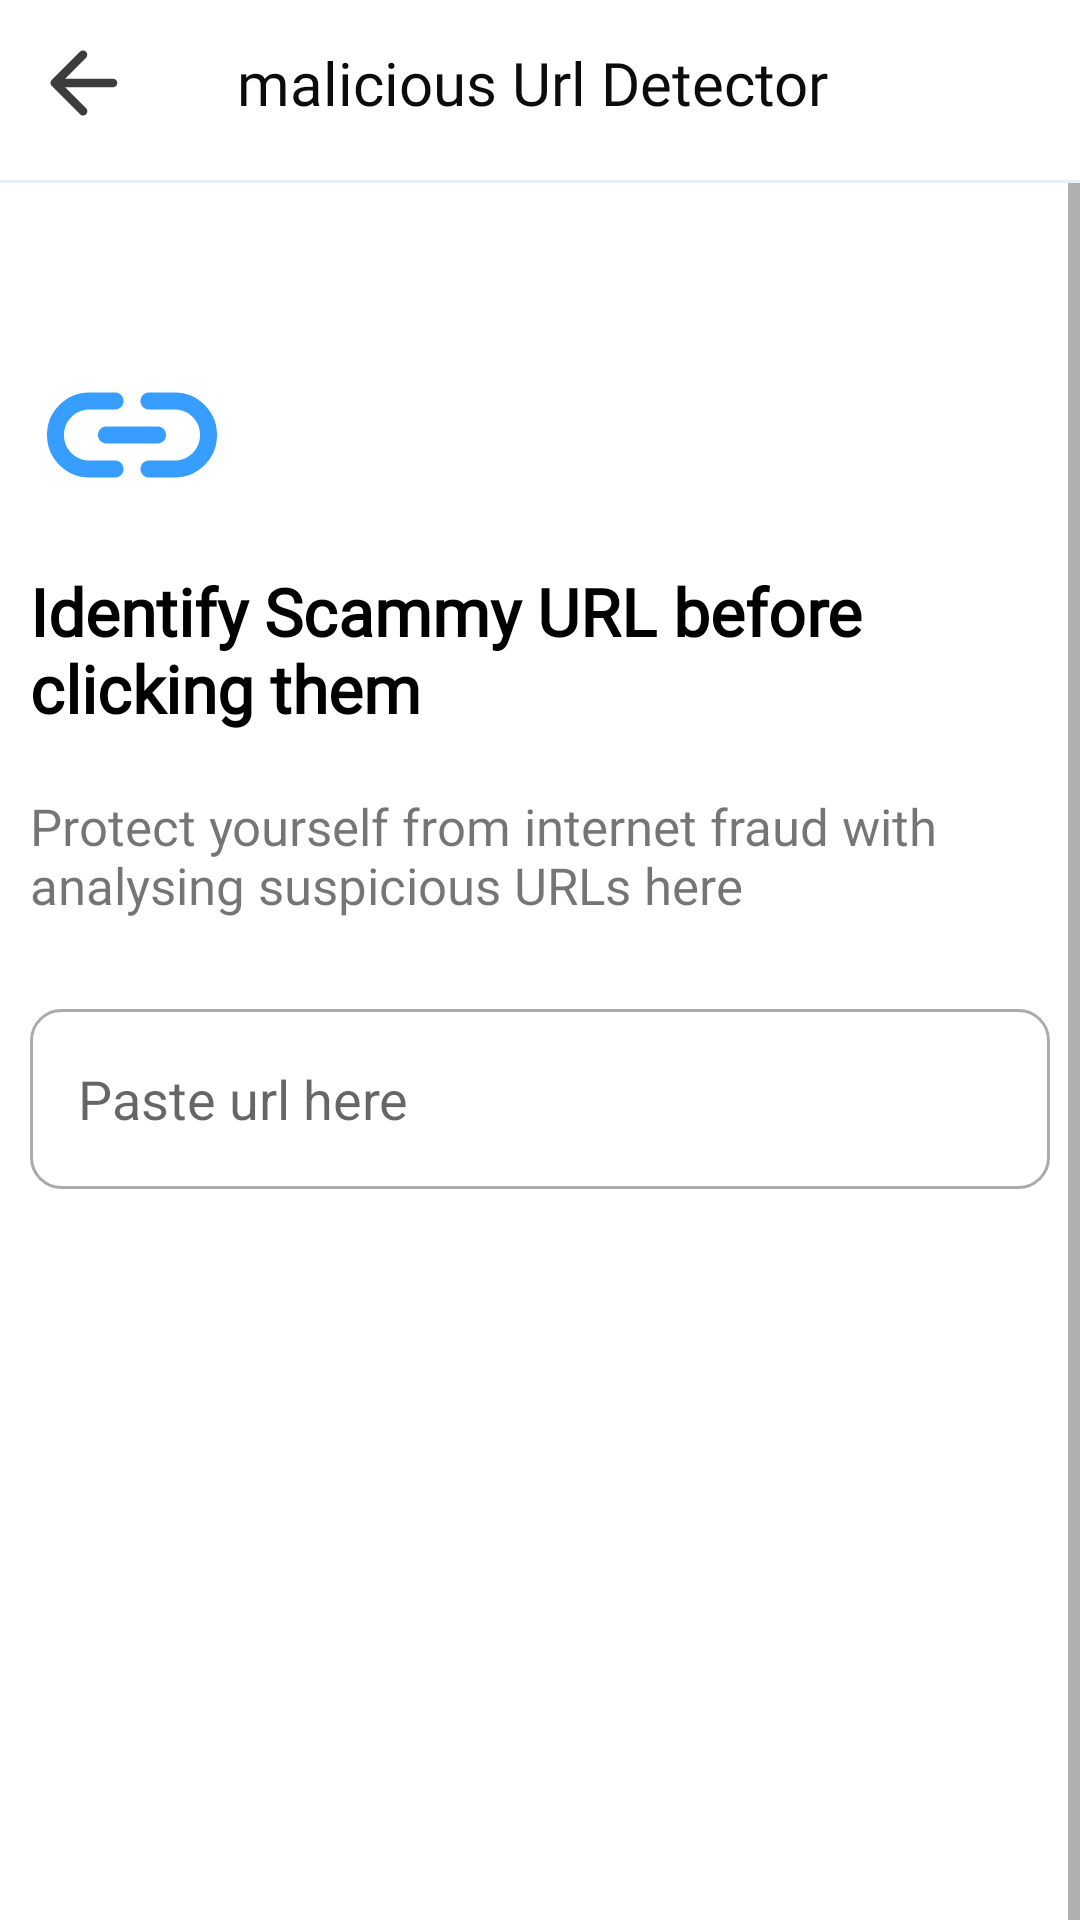

This screen was rendered from an Android layout file. Write that file and the resources it references.
<!-- AndroidManifest.xml: application theme Theme.CyberDost -->
<!-- res/layout/activity_url_checker.xml -->
<?xml version="1.0" encoding="utf-8"?>
<androidx.constraintlayout.widget.ConstraintLayout xmlns:android="http://schemas.android.com/apk/res/android"
    xmlns:app="http://schemas.android.com/apk/res-auto"
    xmlns:tools="http://schemas.android.com/tools"
    android:layout_width="match_parent"
    android:layout_height="match_parent"
    tools:context=".activities.SmsCheckerActivity">

    <LinearLayout
        android:id="@+id/header_layout"
        android:layout_width="match_parent"
        android:layout_height="wrap_content"
        android:orientation="vertical"
        app:layout_constraintEnd_toEndOf="parent"
        app:layout_constraintStart_toStartOf="parent"
        app:layout_constraintTop_toTopOf="parent">

        <androidx.constraintlayout.widget.ConstraintLayout
            android:layout_width="match_parent"
            android:layout_height="55dp"
            app:layout_constraintEnd_toEndOf="parent"
            app:layout_constraintStart_toStartOf="parent"
            app:layout_constraintTop_toTopOf="parent">

            <ImageButton
                android:id="@+id/imageButton"
                android:layout_width="35dp"
                android:layout_height="50dp"
                android:layout_marginStart="10dp"
                android:background="@null"
                android:contentDescription="@string/dummy_description"
                android:padding="10dp"
                android:src="@drawable/arrow_back"
                app:layout_constraintBottom_toBottomOf="parent"
                app:layout_constraintStart_toStartOf="parent"
                app:layout_constraintTop_toTopOf="parent" />


            <TextView
                style="@style/title_text"
                android:layout_width="wrap_content"
                android:layout_height="wrap_content"
                android:text="malicious Url Detector "
                android:textSize="20sp"
                app:layout_constraintBottom_toBottomOf="parent"
                app:layout_constraintEnd_toEndOf="parent"
                app:layout_constraintStart_toStartOf="parent"
                app:layout_constraintTop_toTopOf="parent" />


        </androidx.constraintlayout.widget.ConstraintLayout>


        <View
            android:layout_width="match_parent"
            android:layout_height="1dp"
            android:layout_marginTop="5dp"
            android:background="@color/ligth_main"/>

    </LinearLayout>

    <ScrollView
        android:layout_width="match_parent"
        android:layout_height="wrap_content"
        app:layout_constraintStart_toStartOf="parent"
        app:layout_constraintTop_toBottomOf="@+id/header_layout"
        >

        <androidx.constraintlayout.widget.ConstraintLayout
            android:layout_width="match_parent"
            android:layout_height="wrap_content"
            android:padding="10dp"
           >

            <LinearLayout
                android:layout_width="match_parent"
                android:layout_height="wrap_content"
                android:orientation="vertical"
                android:layout_marginTop="40dp"
                app:layout_constraintTop_toTopOf="parent"
                >

                <ImageView
                    android:layout_width="wrap_content"
                    android:layout_height="wrap_content"
                    android:src="@drawable/material_symbols_link_rounded"
                    app:layout_constraintStart_toStartOf="parent"
                    app:layout_constraintTop_toTopOf="parent" />

                <TextView
                    style="@style/reg_black_text"
                    android:layout_width="280dp"
                    android:layout_height="wrap_content"
                    android:layout_marginTop="10dp"
                    android:text="@string/url_waring"
                    android:textSize="22sp"
                    android:textStyle="bold"/>
                <TextView
                    android:layout_width="match_parent"
                    android:layout_height="wrap_content"
                    android:text="@string/url_activity_des"
                    android:layout_marginTop="20dp"
                    android:fontFamily="@font/regular"
                    android:textSize="17sp"
                    />
                <TextView
                    android:layout_width="match_parent"
                    android:layout_height="wrap_content"
                    android:text="@string/copy_sms_past"
                    android:layout_marginTop="20dp"
                    android:fontFamily="@font/regular"
                    android:textSize="17sp"
                    android:visibility="gone"
                    android:textColor="@color/main_color"
                    />



                <androidx.constraintlayout.widget.ConstraintLayout
                    android:layout_width="match_parent"
                    android:layout_height="wrap_content"
                    >
                    <com.airbnb.lottie.LottieAnimationView
                        android:id="@+id/scan_animation"
                        android:layout_width="match_parent"
                        android:layout_height="match_parent"
                        app:lottie_autoPlay="true"
                        app:lottie_rawRes="@raw/scan"
                        app:lottie_loop="true"
                        android:visibility="gone"
                        app:layout_constraintTop_toTopOf="@id/url_edittext"
                        app:layout_constraintBottom_toBottomOf="@id/url_edittext"
                        />

                    <EditText
                        android:id="@+id/url_edittext"
                        android:layout_width="match_parent"
                        android:layout_height="wrap_content"
                        android:background="@drawable/edit_bg"
                        android:gravity="center"
                        android:layout_marginTop="30dp"
                        android:hint="@string/paste_url_here"
                        android:minHeight="60dp"
                        android:padding="16dp"
                        android:textAlignment="textStart"
                        app:layout_constraintBottom_toBottomOf="parent"
                        app:layout_constraintEnd_toEndOf="parent"
                        app:layout_constraintStart_toStartOf="parent"
                        app:layout_constraintTop_toTopOf="parent"
                        tools:ignore="RtlCompat" />

                </androidx.constraintlayout.widget.ConstraintLayout>



                <androidx.appcompat.widget.AppCompatButton
                    android:id="@+id/analys_url"
                    android:layout_width="match_parent"

                    android:layout_height="60dp"
                    android:background="@drawable/scam_list_item_bg"
                    android:layout_marginTop="40dp"
                    android:layout_marginStart="20dp"
                    android:backgroundTint="@color/main_color"
                    android:layout_marginEnd="20dp"
                    android:textAllCaps="false"
                    android:textSize="18sp"
                    android:textColor="@color/white"
                    android:text="@string/analyse_url"/>
                
                <View
                    android:layout_width="match_parent"
                    android:layout_height="200dp"/>
            </LinearLayout>

        </androidx.constraintlayout.widget.ConstraintLayout>

    </ScrollView>

</androidx.constraintlayout.widget.ConstraintLayout>
<!-- resources referenced by this layout -->
<resources>
  <color name="ligth_main">#E7EFFE</color>
  <color name="main_color">#2192FF</color>
  <color name="white">#FFFFFFFF</color>
  <!-- drawable arrow_back (drawable) -->
  <vector android:alpha="0.9" android:height="24dp"
      android:viewportHeight="14" android:viewportWidth="14"
      android:width="24dp" xmlns:android="http://schemas.android.com/apk/res/android">
      <path android:fillColor="#272727" android:pathData="M12.833,6.167H3.525L7.592,2.1C7.917,1.775 7.917,1.242 7.592,0.917C7.515,0.839 7.423,0.778 7.322,0.736C7.221,0.694 7.113,0.673 7.004,0.673C6.895,0.673 6.787,0.694 6.686,0.736C6.585,0.778 6.494,0.839 6.417,0.917L0.925,6.408C0.848,6.485 0.786,6.577 0.745,6.678C0.703,6.779 0.681,6.887 0.681,6.996C0.681,7.105 0.703,7.213 0.745,7.314C0.786,7.415 0.848,7.506 0.925,7.583L6.417,13.075C6.494,13.152 6.585,13.213 6.686,13.255C6.787,13.297 6.895,13.318 7.004,13.318C7.113,13.318 7.221,13.297 7.322,13.255C7.423,13.213 7.514,13.152 7.592,13.075C7.669,12.998 7.73,12.906 7.772,12.806C7.813,12.705 7.835,12.597 7.835,12.488C7.835,12.378 7.813,12.27 7.772,12.17C7.73,12.069 7.669,11.977 7.592,11.9L3.525,7.833H12.833C13.292,7.833 13.667,7.458 13.667,7C13.667,6.542 13.292,6.167 12.833,6.167Z"/>
  </vector>
  <!-- drawable edit_bg (drawable) -->
  <?xml version="1.0" encoding="utf-8"?>
  <shape  android:shape="rectangle" xmlns:android="http://schemas.android.com/apk/res/android">
  
      <stroke android:color="@color/grey" android:width="1dp"
          />
      <corners android:radius="10dp"/>
  </shape>
  <string name="analyse_url">Analyse URL</string>
  <string name="copy_sms_past">Copy the SMS &amp; paste it below</string>
  <string name="dummy_description">dummy description</string>
  <string name="paste_url_here">Paste url here</string>
  <string name="url_activity_des">Protect yourself from internet fraud with analysing suspicious URLs here</string>
  <string name="url_waring">Identify Scammy URL before clicking them</string>
  <style name="reg_black_text">
          <item name="android:textStyle">normal</item>
          <item name="android:fontFamily">@font/regular</item>
          <item name="android:textColor">#000000</item>
      </style>
  <style name="title_text">
          <item name="android:fontFamily">@font/semibold</item>
          <item name="android:textColor">#0C0C0C</item>
          <item name="android:textSize">23sp</item>
      </style>
  <style name="Theme.CyberDost" parent="Theme.MaterialComponents.Light.NoActionBar">
          
          
          <item name="colorPrimary">#1E88E5</item>
          <item name="colorPrimaryVariant">#0D67B6</item>
          <item name="colorOnPrimary">@color/black</item>
          
          <item name="colorSecondary">@color/teal_200</item>
          <item name="colorSecondaryVariant">@color/teal_200</item>
          <item name="colorOnSecondary">@color/black</item>
          
          <item name="android:statusBarColor">?attr/colorPrimaryVariant</item>
      </style>
  <color name="grey">#ACABAB</color>
  <color name="black">#FF000000</color>
  <color name="teal_200">#FF03DAC5</color>
</resources>
